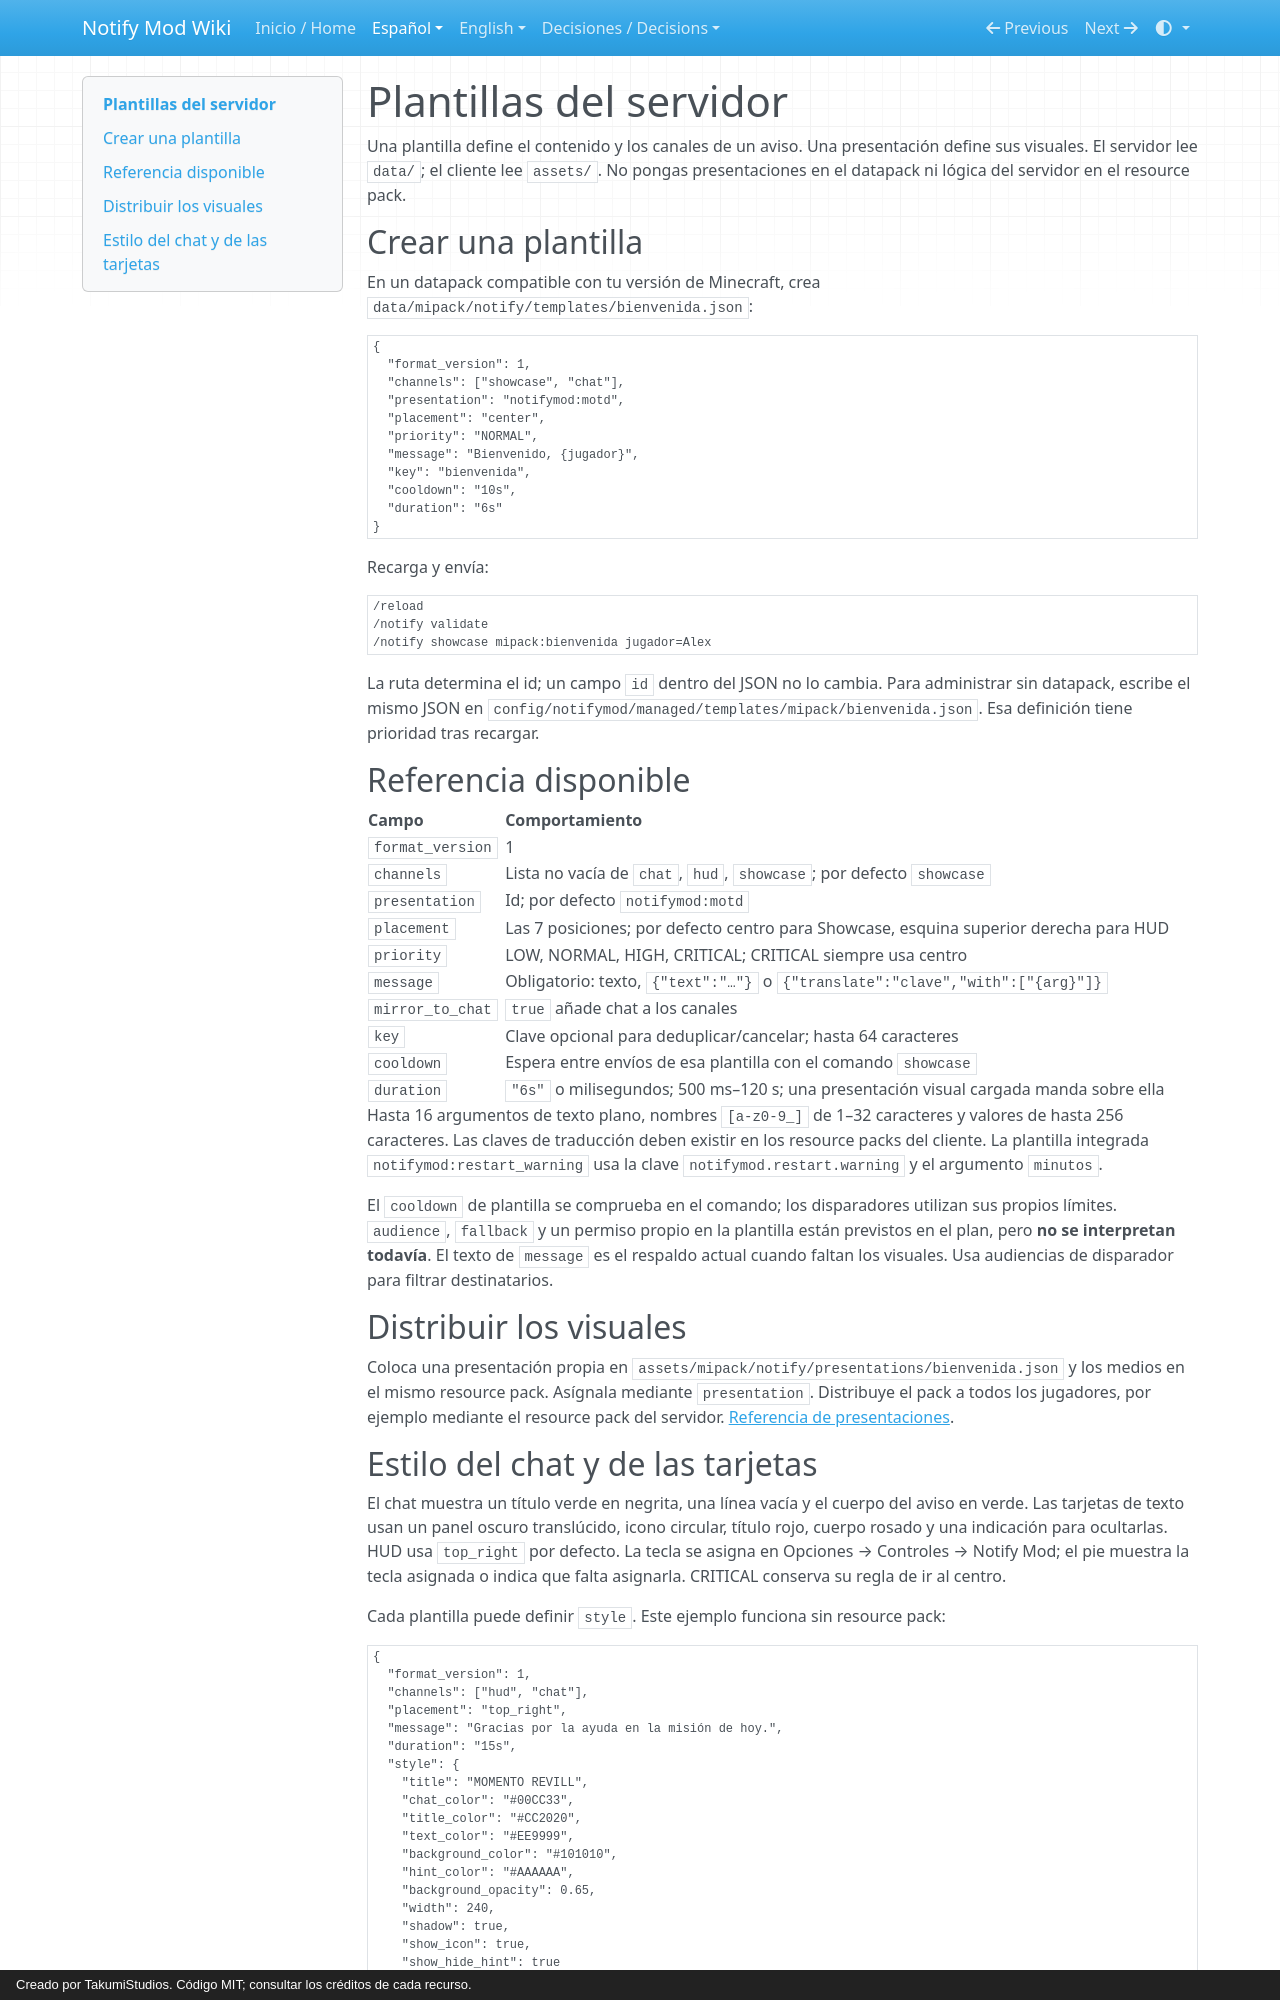

repository: AloneX15/Notify-Mod · page: es/plantillas/index.html · generator: mkdocs · copyright: Creado por TakumiStudios. Código MIT; consultar los créditos de cada recurso.

# Plantillas del servidor

Una plantilla define el contenido y los canales de un aviso. Una presentación define sus visuales. El servidor
lee `data/`; el cliente lee `assets/`. No pongas presentaciones en el datapack ni lógica del servidor en el resource pack.

## Crear una plantilla

En un datapack compatible con tu versión de Minecraft, crea `data/mipack/notify/templates/bienvenida.json`:

```json
{
  "format_version": 1,
  "channels": ["showcase", "chat"],
  "presentation": "notifymod:motd",
  "placement": "center",
  "priority": "NORMAL",
  "message": "Bienvenido, {jugador}",
  "key": "bienvenida",
  "cooldown": "10s",
  "duration": "6s"
}
```

Recarga y envía:

```mcfunction
/reload
/notify validate
/notify showcase mipack:bienvenida jugador=Alex
```

La ruta determina el id; un campo `id` dentro del JSON no lo cambia. Para administrar sin datapack, escribe el mismo
JSON en `config/notifymod/managed/templates/mipack/bienvenida.json`. Esa definición tiene prioridad tras recargar.

## Referencia disponible

| Campo | Comportamiento |
|---|---|
| `format_version` | 1 |
| `channels` | Lista no vacía de `chat`, `hud`, `showcase`; por defecto `showcase` |
| `presentation` | Id; por defecto `notifymod:motd` |
| `placement` | Las 7 posiciones; por defecto centro para Showcase, esquina superior derecha para HUD |
| `priority` | LOW, NORMAL, HIGH, CRITICAL; CRITICAL siempre usa centro |
| `message` | Obligatorio: texto, `{"text":"…"}` o `{"translate":"clave","with":["{arg}"]}` |
| `mirror_to_chat` | `true` añade chat a los canales |
| `key` | Clave opcional para deduplicar/cancelar; hasta 64 caracteres |
| `cooldown` | Espera entre envíos de esa plantilla con el comando `showcase` |
| `duration` | `"6s"` o milisegundos; 500 ms–120 s; una presentación visual cargada manda sobre ella |

Hasta 16 argumentos de texto plano, nombres `[a-z0-9_]` de 1–32 caracteres y valores de hasta 256 caracteres.
Las claves de traducción deben existir en los resource packs del cliente. La plantilla integrada
`notifymod:restart_warning` usa la clave `notifymod.restart.warning` y el argumento `minutos`.

El `cooldown` de plantilla se comprueba en el comando; los disparadores utilizan sus propios límites.
`audience`, `fallback` y un permiso propio en la plantilla están previstos en el plan, pero **no se interpretan todavía**.
El texto de `message` es el respaldo actual cuando faltan los visuales. Usa audiencias de disparador para filtrar destinatarios.

## Distribuir los visuales

Coloca una presentación propia en `assets/mipack/notify/presentations/bienvenida.json` y los medios en el mismo resource
pack. Asígnala mediante `presentation`. Distribuye el pack a todos los jugadores, por ejemplo mediante el resource pack
del servidor. [Referencia de presentaciones](presentaciones.md).
